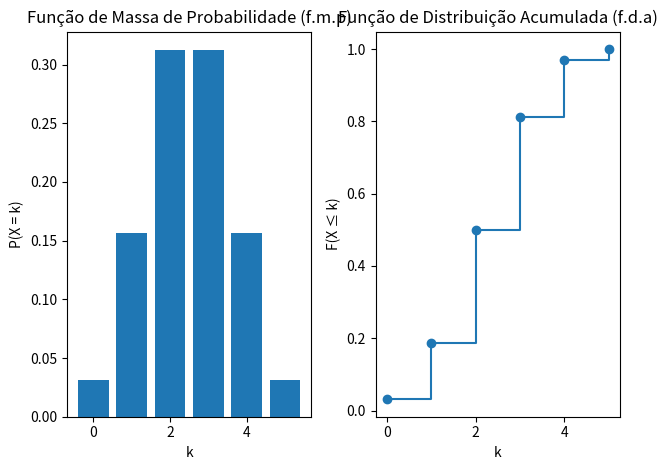

Source code (Python):
import matplotlib.pyplot as plt
import numpy as np
from scipy.special import comb

n = 5
p = 1/2

k = np.arange(0, n+1)
fmp = comb(n, k) * p**k * (1-p)**(n-k)
fda = np.cumsum(fmp)

# Gráfico da f.m.p
plt.subplot(1, 2, 1)
plt.bar(k, fmp)
plt.xlabel('k')
plt.ylabel('P(X = k)')
plt.title('Função de Massa de Probabilidade (f.m.p)')

# Gráfico da f.d.a
plt.subplot(1, 2, 2)
plt.plot(k, fda, marker='o', linestyle='-', drawstyle='steps-post')
plt.xlabel('k')
plt.ylabel('F(X ≤ k)')
plt.title('Função de Distribuição Acumulada (f.d.a)')

plt.tight_layout()
plt.show()
